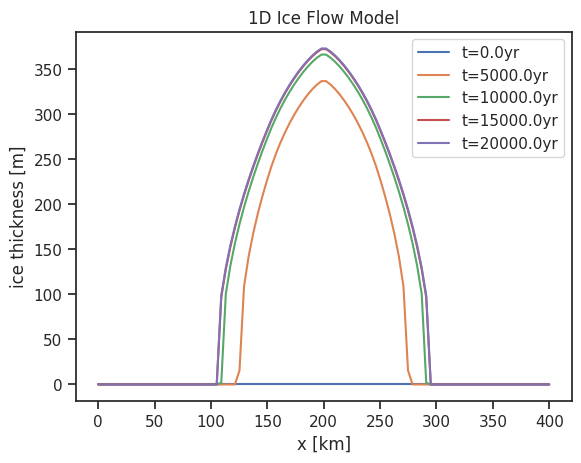

The script that saved this image: (Note: this script raises an exception after producing the figure.)
#####################
# 1D Ice Flow Model #
# [redacted]
# 03/2024           #
#####################

import numpy as np
import matplotlib.pyplot as plt
import seaborn as sns
sns.set_theme(style='ticks', color_codes=True)

# change time step and grid spacing by factor
mag = 1

# set model parameters
L = 400000 / mag          # length of domain [m]
nx = 100                  # number of grid points
x = np.linspace(0, L, nx) # grid point locations [m]
dx = L / (nx - 1)         # grid spacing [m]
print("dx =", np.round(dx/1e3,2), "km")

nt = 25000   # number of time steps
dt = 1 / mag # time step [yr]
print("dt =", dt, "yr\n")

# set simulation parameters
A   = 1e-20    # flow parameter [s^-1 Pa^-3]
rho = .92 *1e3 # ice density [kg m^-3]
g   = 9.81     # gravitational acceleration [m s^-2]


# create surface mass balance
def init_smb(x, half_range=L/8):
    # use step function
    condition = np.logical_and(x >= L/2-half_range, x <= L/2+half_range)
    return np.where(condition, .1, -.1) # ! smb lowered by factor 10

#plt.plot(x, init_smb(x), label="smb")

# initial ice thickness [m]
h = np.zeros((nt, nx))
# and ice fluxes [m^2/s]
Fm = np.zeros(nx)
Fp = np.zeros(nx)
# and ice speed [m/yr]
speed = np.zeros((nt, nx))
# surface mass balance [m/yr]
SMB = init_smb(x)
# alternative smb:
#SMB = np.linspace(.1, -.1, nx)

# calculate ice flux due to deformation
def ice_flux_minus(t,n):
    flux = -2./5.*A*(rho*g * (h[t,n] - h[t,n-1]) / dx)**3 \
           * (.5 * (h[t,n]+h[t,n-1]))**5
    return flux *60*60*24*365 # convert to [m^2/yr]

def ice_flux_plus(t,n):
    flux = -2./5.*A*(rho*g * (h[t,n+1] - h[t,n]) / dx)**3 \
           * (.5 * (h[t,n+1]+h[t,n]))**5
    return flux *60*60*24*365 # convert to [m^2/yr]

# run simulation
for t in range(0,nt-1):
    for n in range(0,nx):
        # calculate ice fluxes
        if n == 0:
            Fm[n] = 0.
            Fp[n] = ice_flux_plus(t,n)
        elif n == nx-1:
            Fm[n] = ice_flux_minus(t,n)
            Fp[n] = 0.
        else:
            Fm[n] = ice_flux_minus(t,n)
            Fp[n] = ice_flux_plus(t,n)
        
        # get ice speed (average of fluxes divided by ice thickness)
        speed[t,n] = (Fp[n]+Fm[n])/2 / h[t,n] if h[t,n] != 0 else 0
        # calculate Courant number
        C = dt / dx * speed[t,n]
        if np.absolute(C) > 1:
            print(f"Courant number {np.round(C,1)} > 1 at t={t} and n={n}; ice speed={np.round(speed[t,n],1)}m/yr")
        
        # update height
        h[t+1,n] = max(0, h[t,n] - (Fp[n]-Fm[n]) * (dt/dx) + SMB[n]*dt)


# plot ice thickness
fig, ax = plt.subplots()
step_size = nt // 5  # calculate step size to get 10 data points
for yr in range(0, nt, step_size):
    ax.plot(x/1e3, h[yr,:], label=f"t={np.round(yr*dt,1)}yr")
ax.legend()
ax.set_xlabel("x [km]")
ax.set_ylabel("ice thickness [m]")
ax.set_title("1D Ice Flow Model")
fig.savefig("figs/1d-ice-flow.png", dpi=300, bbox_inches='tight')
plt.draw()
